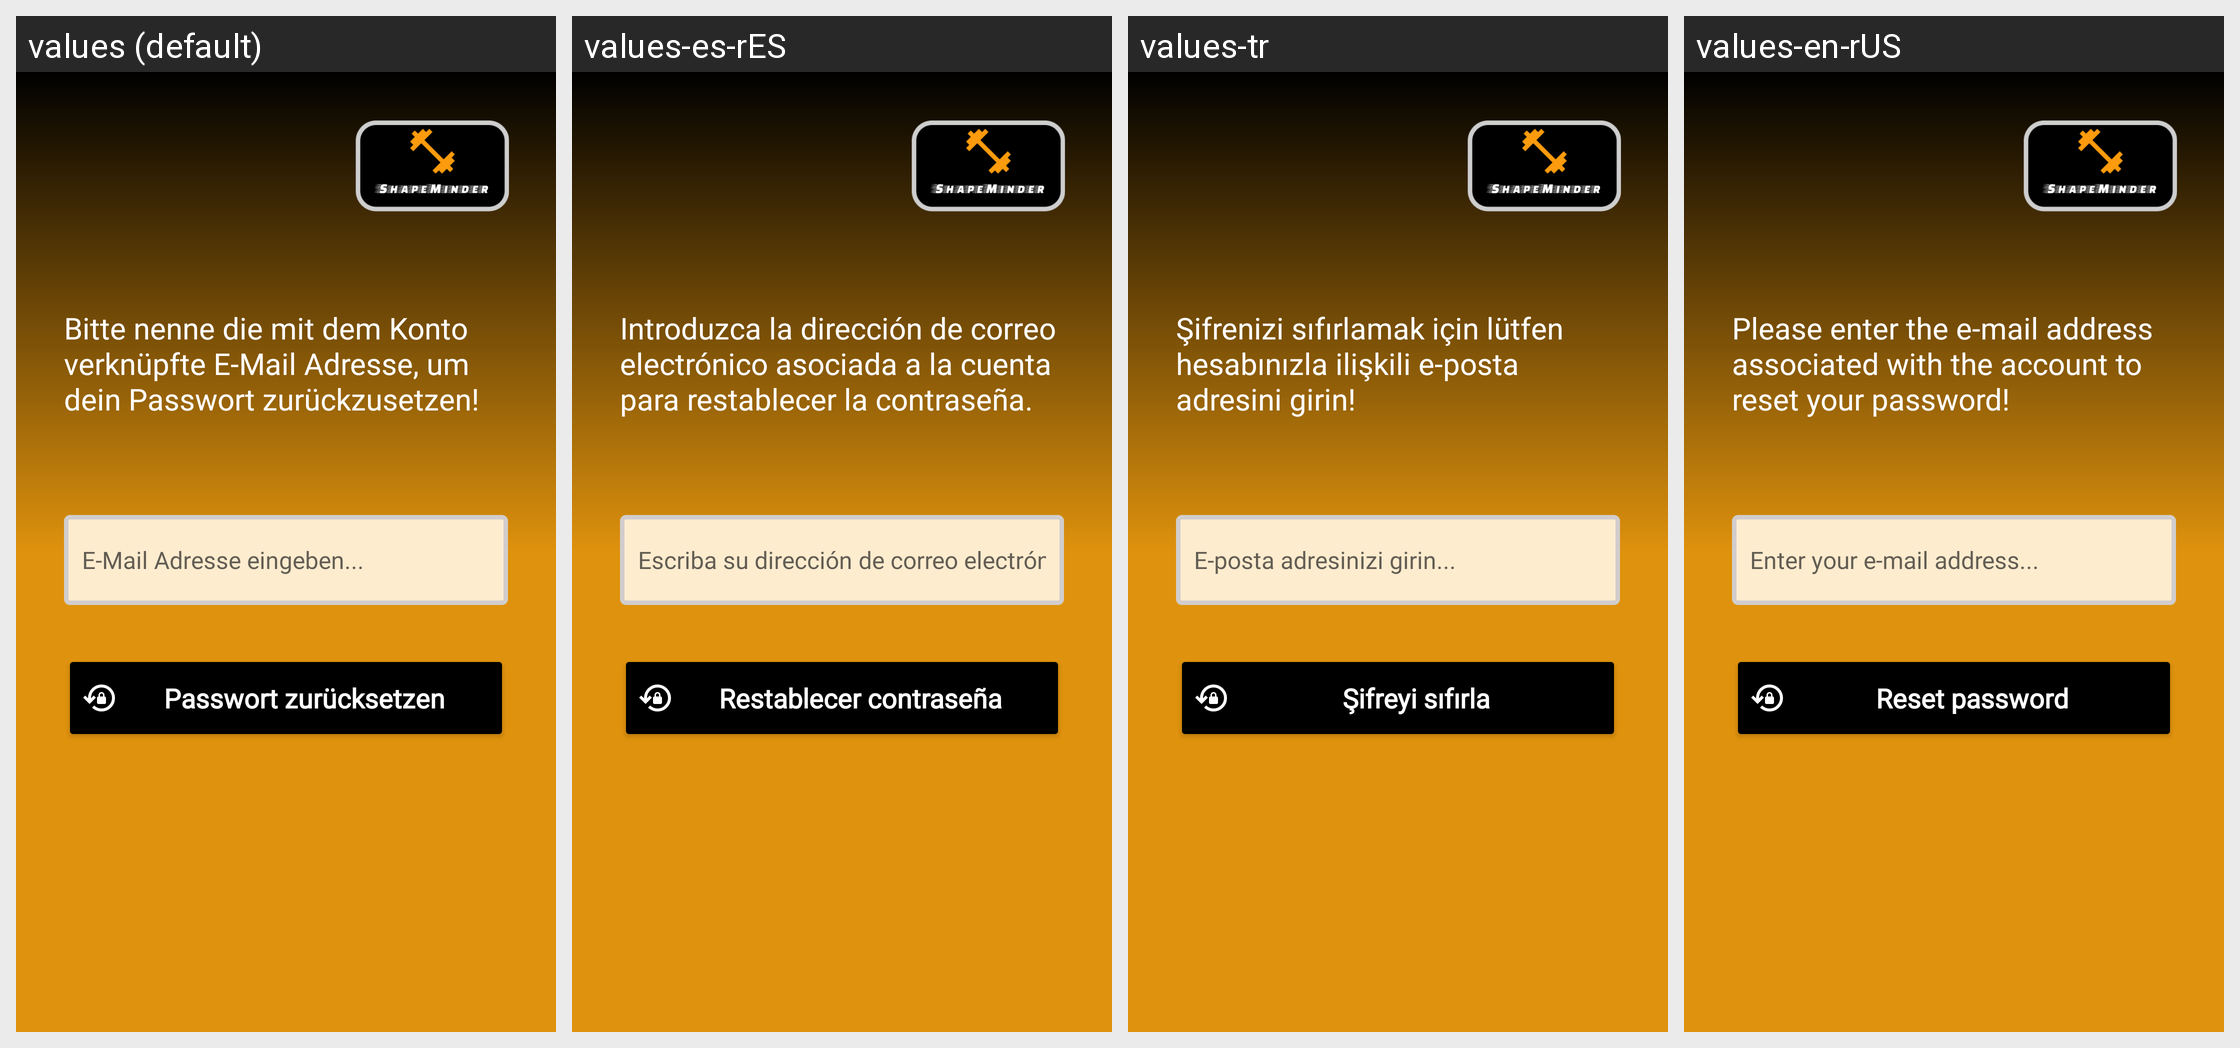

The Android screen above is rendered under several locales of the same app. Produce the string resources it draws, with the default and per-locale values.
Android screen res/layout/fragment_forgot_password_screen.xml rendered under 4 locales, left to right: values (default), values-es-rES, values-tr, values-en-rUS. Device: Nexus 5 (rendered at 1080×1920; each locale shown at half size, 540×960, under a caption strip naming it); theme Base.Theme.ShapeMinder_AppIdee.
Other locales in the repository, not shown: values-fr-rFR, values-nb-rNO, values-nn, values-no.
Strings drawn on this screen, with the default value and each locale's value (text and hints the layout hard-codes, and strings that could not be matched under every locale, appear in the picture but are not listed):

forgotPasswordScreenHint
  values: Bitte nenne die mit dem Konto verknüpfte E-Mail Adresse, um dein Passwort zurückzusetzen!
  values-es-rES: Introduzca la dirección de correo electrónico asociada a la cuenta para restablecer la contraseña.
  values-tr: Şifrenizi sıfırlamak için lütfen hesabınızla ilişkili e-posta adresini girin!
  values-en-rUS: Please enter the e-mail address associated with the account to reset your password!

resetPasswordBtnText
  values: Passwort zurücksetzen
  values-es-rES: Restablecer contraseña
  values-tr: Şifreyi sıfırla
  values-en-rUS: Reset password

eMailInput
  values: E-Mail Adresse eingeben...
  values-es-rES: Escriba su dirección de correo electrónico...
  values-tr: E-posta adresinizi girin...
  values-en-rUS: Enter your e-mail address...
